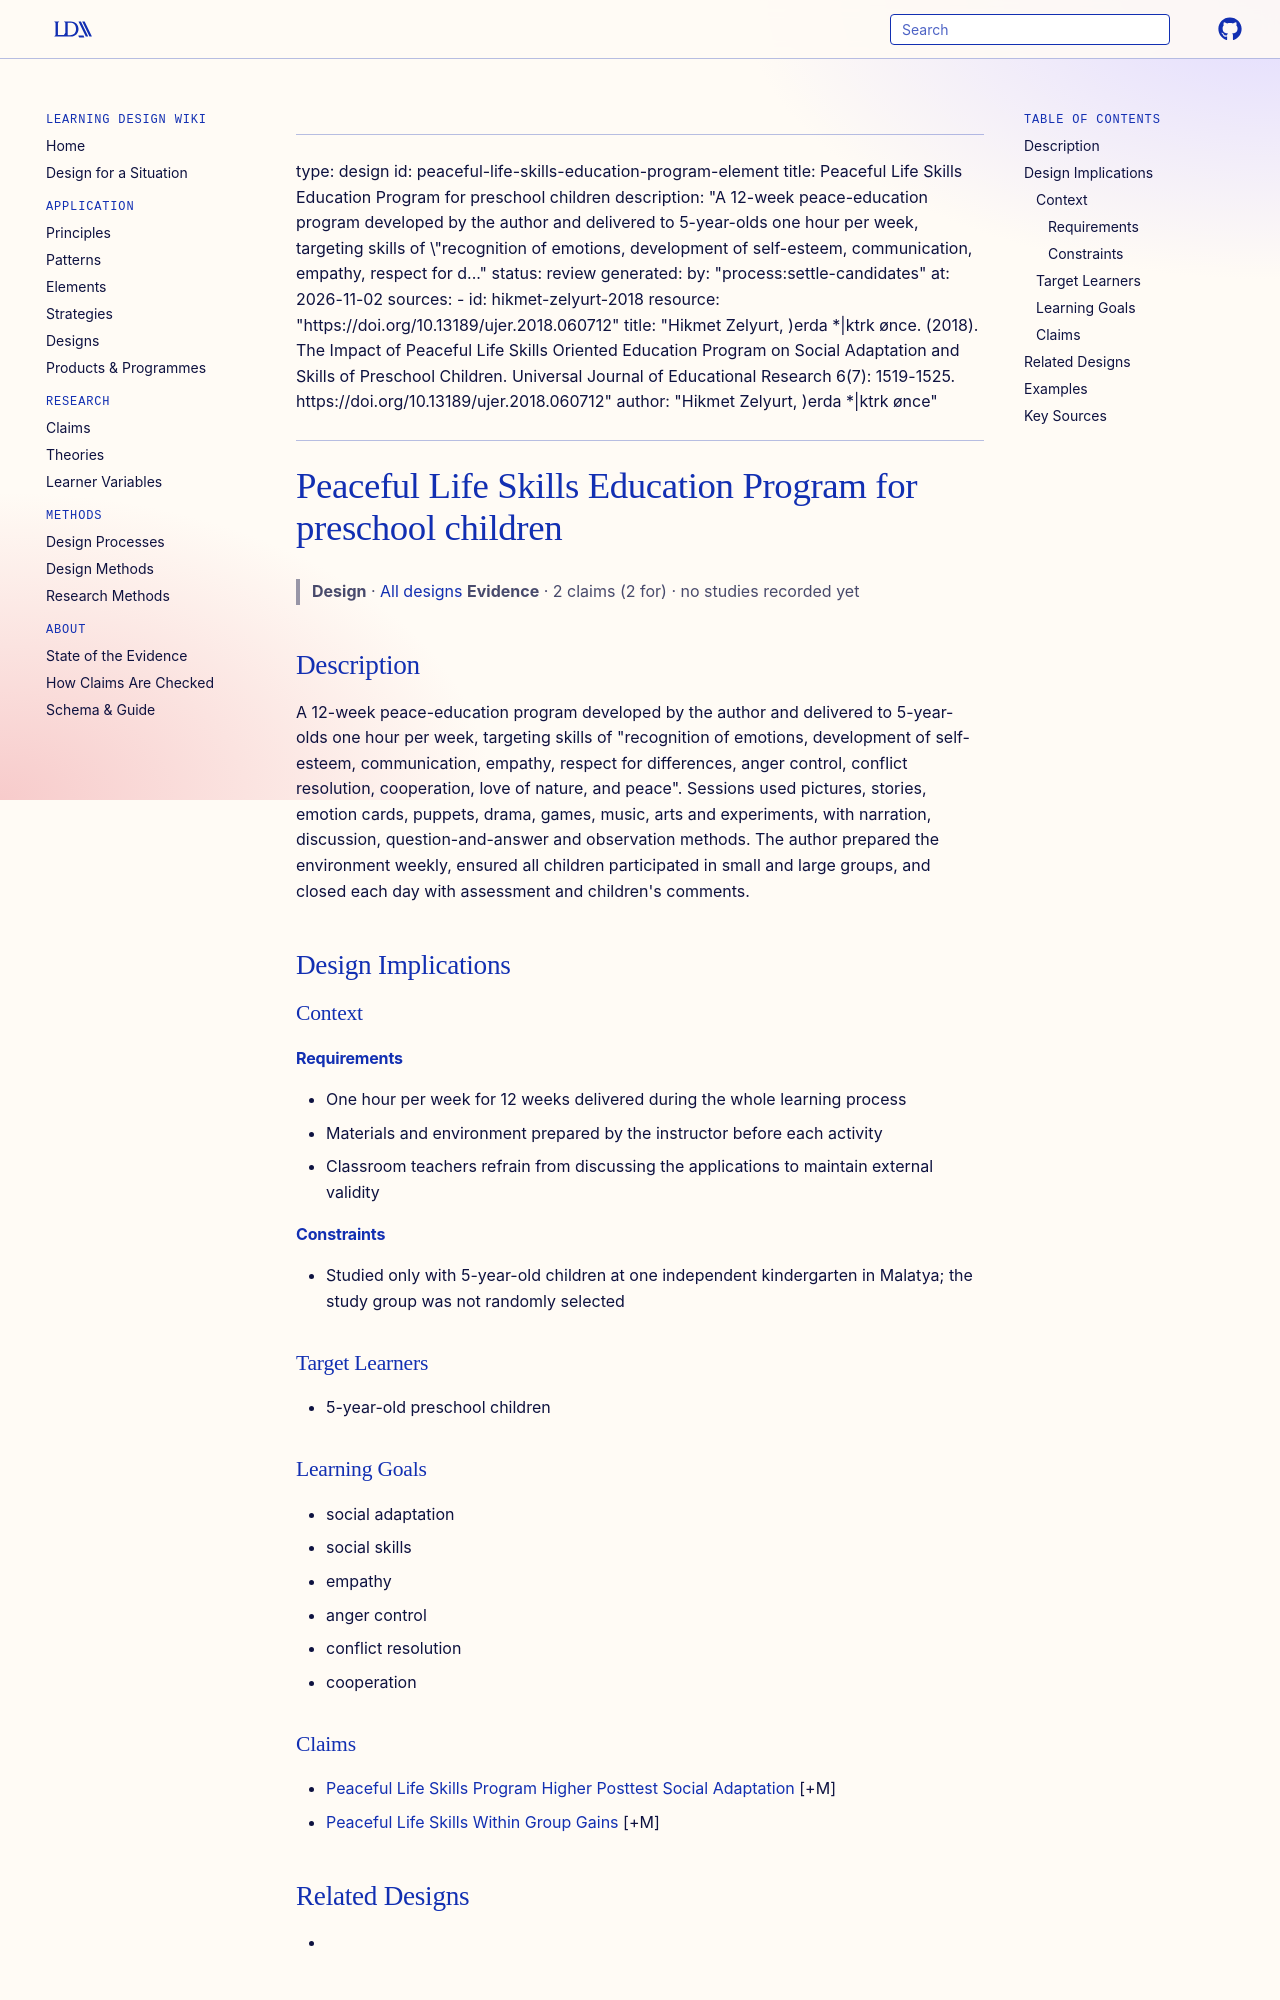

repository: Learning-Design-Alliance/learning-wiki · page: designs/peaceful-life-skills-education-program-element/index.html · generator: mkdocs

---
type: design
id: peaceful-life-skills-education-program-element
title: Peaceful Life Skills Education Program for preschool children
description: "A 12-week peace-education program developed by the author and delivered to 5-year-olds one hour per week, targeting skills of \"recognition of emotions, development of self-esteem, communication, empathy, respect for d..."
status: review
generated:
  by: "process:settle-candidates"
  at: 2026-11-02
sources:
  - id: hikmet-zelyurt-2018
    resource: "https://doi.org/10.13189/ujer.2018.060712"
    title: "Hikmet Zelyurt, )erda *|ktrk ønce. (2018). The Impact of Peaceful Life Skills Oriented Education Program on Social Adaptation and Skills of Preschool Children. Universal Journal of Educational Research 6(7): 1519-1525. https://doi.org/10.13189/ujer.2018.060712"
    author: "Hikmet Zelyurt, )erda *|ktrk ønce"
---

# Peaceful Life Skills Education Program for preschool children

> **Design** · [All designs](index.md)
> **Evidence** · 2 claims (2 for) · no studies recorded yet

## Description
A 12-week peace-education program developed by the author and delivered to 5-year-olds one hour per week, targeting skills of "recognition of emotions, development of self-esteem, communication, empathy, respect for differences, anger control, conflict resolution, cooperation, love of nature, and peace". Sessions used pictures, stories, emotion cards, puppets, drama, games, music, arts and experiments, with narration, discussion, question-and-answer and observation methods. The author prepared the environment weekly, ensured all children participated in small and large groups, and closed each day with assessment and children's comments.

## Design Implications

### Context
#### Requirements
- One hour per week for 12 weeks delivered during the whole learning process
- Materials and environment prepared by the instructor before each activity
- Classroom teachers refrain from discussing the applications to maintain external validity
#### Constraints
- Studied only with 5-year-old children at one independent kindergarten in Malatya; the study group was not randomly selected

### Target Learners
- 5-year-old preschool children

### Learning Goals
- social adaptation
- social skills
- empathy
- anger control
- conflict resolution
- cooperation
